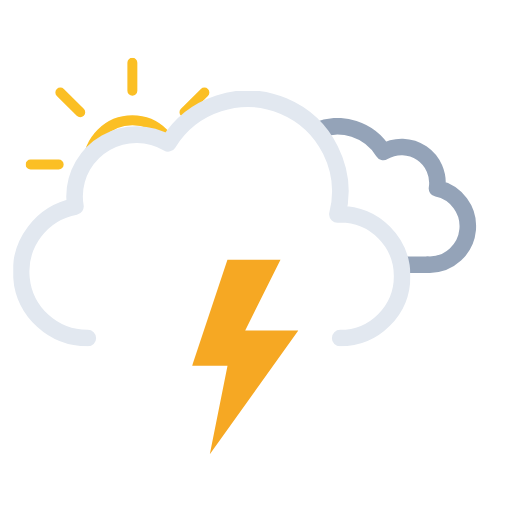
t = 0.00 s
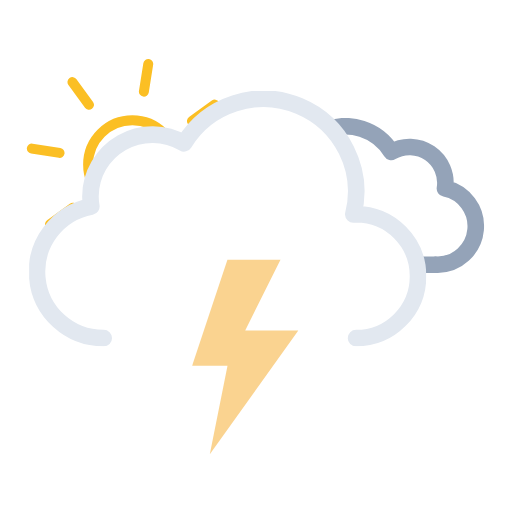
t = 1.20 s
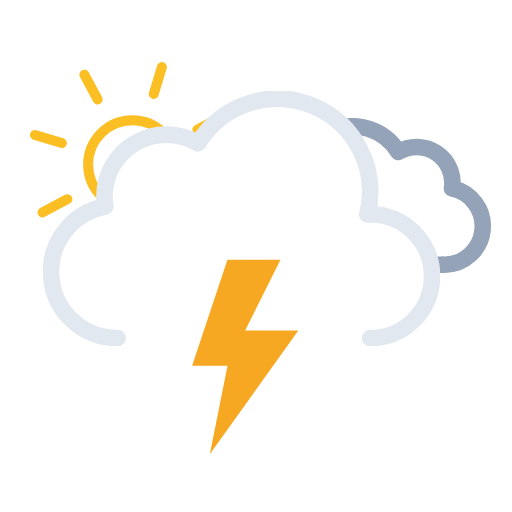
t = 2.25 s
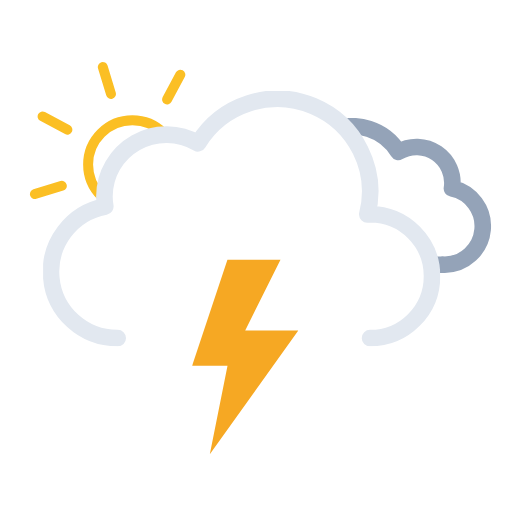
t = 3.75 s
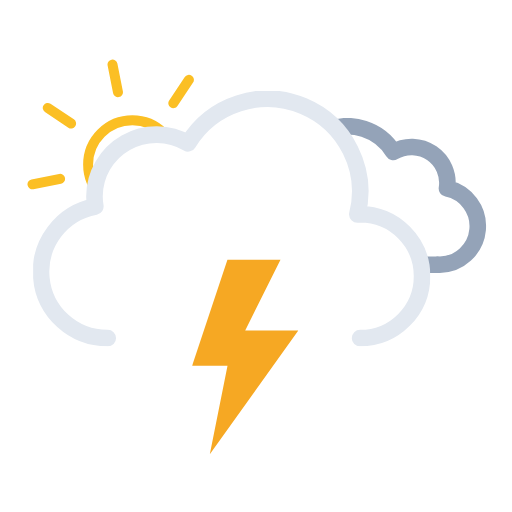
t = 4.50 s
t = 6.00 s: frame unchanged from t = 0.00 s, image omitted

The animated SVG that drew these frames (rendered in a browser with its animation timeline set to each time). Animation: 6 SMIL elements (animate=1,animateTransform=5); one cycle of 6.00 s, repeats indefinitely.

<svg xmlns="http://www.w3.org/2000/svg" xmlns:xlink="http://www.w3.org/1999/xlink" viewBox="34.361 58.361 462.778 462.778"><defs><symbol id="d" viewBox="0 0 193 193"><circle cx="96.5" cy="96.5" r="40" fill="none" stroke="#fbbf24" stroke-miterlimit="10" stroke-width="9"/><path fill="none" stroke="#fbbf24" stroke-linecap="round" stroke-miterlimit="10" stroke-width="9" d="M96.5 29.9V4.5m0 184v-25.4m47.1-113.7 18-18M31.4 161.6l18-18m0-94.2-18-18m130.2 130.2-18-18M4.5 96.5h25.4m158.6 0h-25.4"><animateTransform additive="sum" attributeName="transform" dur="6s" repeatCount="indefinite" type="rotate" values="0 96.5 96.5; 45 96.5 96.5"/></path></symbol><symbol id="f" viewBox="0 0 214.3 140.1"><path fill="none" stroke="#94a3b8" stroke-linejoin="round" stroke-width="15" d="M7.5 100.2a32.4 32.4 0 0032.4 32.4h129.8v-.1l2.3.1a34.8 34.8 0 006.5-68.9 32.4 32.4 0 00-48.5-33 48.6 48.6 0 00-88.6 37.1h-1.5a32.4 32.4 0 00-32.4 32.4Z"/></symbol><symbol id="g" viewBox="0 0 359 231"><path fill="none" stroke="#e2e8f0" stroke-linecap="round" stroke-linejoin="round" stroke-width="15" d="M295.5 223.5a56 56 0 000-112l-2.5.1a83.9 83.9 0 00-153-64.2 56 56 0 00-84.6 48.1 56.6 56.6 0 00.8 9 60 60 0 0011.2 119"/></symbol><symbol id="e" overflow="visible" viewBox="0 0 447.7 371.5"><g clip-path="url(#a)"><use xlink:href="#f" width="214.3" height="140.1" transform="translate(195.51 165.01)"><animateTransform additive="sum" attributeName="transform" dur="6s" repeatCount="indefinite" type="translate" values="-9 0; 9 0; -9 0"/></use></g><use xlink:href="#g" width="359" height="231" transform="translate(0 140.5)"><animateTransform additive="sum" attributeName="transform" dur="6s" repeatCount="indefinite" type="translate" values="-18 0; 18 0; -18 0"/></use></symbol><symbol id="c" viewBox="0 0 512 371.5"><g clip-path="url(#b)"><use xlink:href="#d" width="193" height="193" transform="translate(57.5 110.5)"/></g><use xlink:href="#e" width="447.7" height="371.5" transform="translate(64.34)"/></symbol><symbol id="h" viewBox="0 0 96 176"><path fill="#f6a823" d="M32 0 0 96h32l-16 80L96 64H48L80 0H32z"><animate id="x1" attributeName="opacity" begin="0s; x1.end+.67s" dur="1.33s" keyTimes="0; .38; .5; .63; .75; .86; .94; 1" values="1; 1; 0; 1; 0; 1; 0; 1"/></path></symbol><clipPath id="a"><path fill="none" d="M351.5 308a56 56 0 00-56-56l-2.5.1A83.7 83.7 0 00211.5 148V0h236.2v308Z"><animateTransform additive="sum" attributeName="transform" dur="6s" repeatCount="indefinite" type="translate" values="-18 0; 18 0; -18 0"/></path></clipPath><clipPath id="b"><path fill="none" d="M276 148a83.8 83.8 0 00-71.4 40 56 56 0 00-84.6 48 56.6 56.6 0 00.8 9A60 60 0 0072 304H0V0h276Z"><animateTransform additive="sum" attributeName="transform" dur="6s" repeatCount="indefinite" type="translate" values="-18 0; 18 0; -18 0"/></path></clipPath></defs><use xlink:href="#c" width="512" height="371.5"/><use xlink:href="#h" width="96" height="176" transform="translate(208 293)"/></svg>
